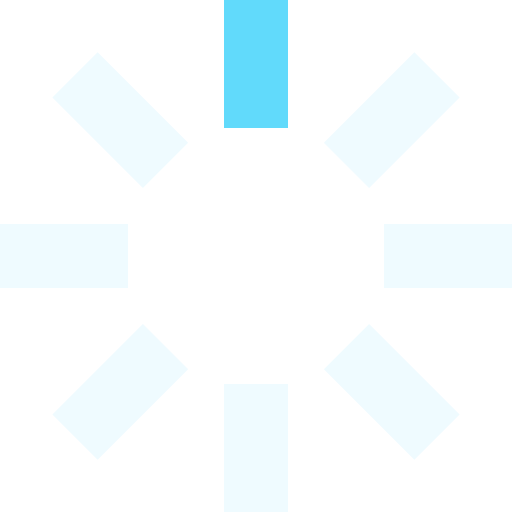
t = 0.00 s
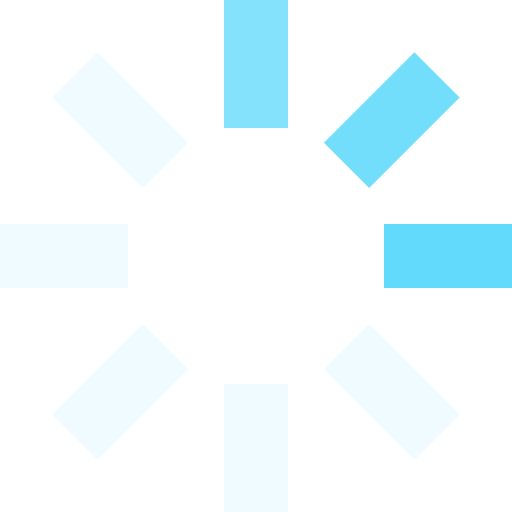
t = 0.25 s
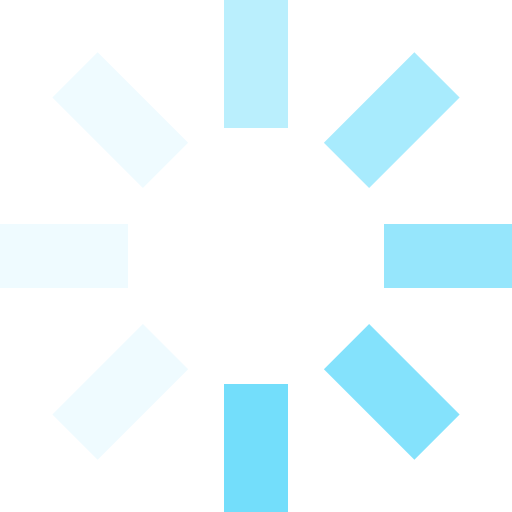
t = 0.63 s
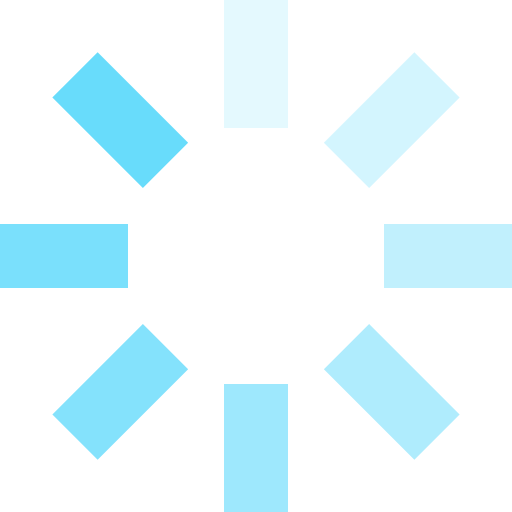
t = 0.93 s
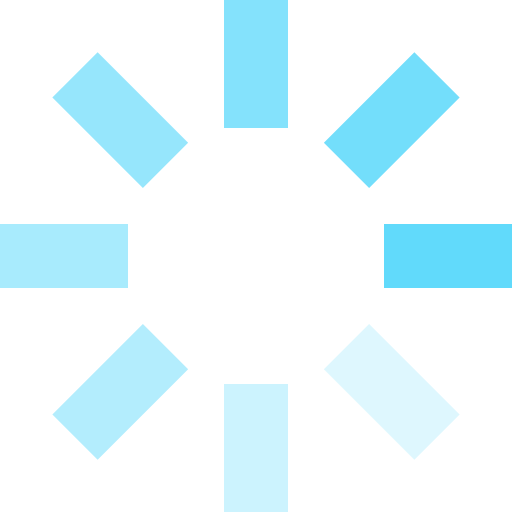
t = 1.25 s
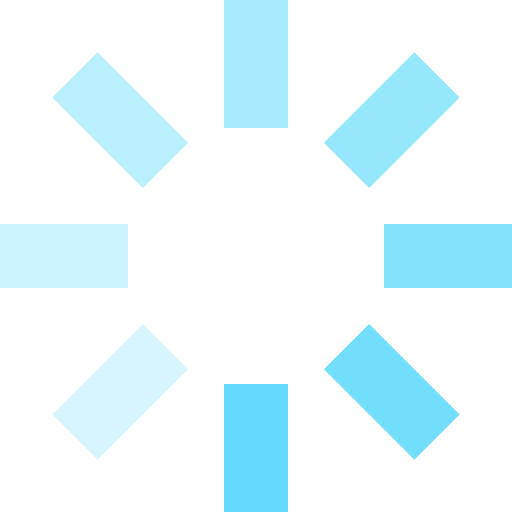
t = 1.50 s

The animated SVG that drew these frames (rendered in a browser with its animation timeline set to each time). Animation: 8 SMIL elements (animate=8); one cycle of 1.88 s, repeats indefinitely.

<svg id="loading" xmlns="http://www.w3.org/2000/svg" viewBox="0 0 32 32" width="32" height="32" fill="#61DAFB">
  <path opacity=".1" d="M14 0 H18 V8 H14 z" transform="rotate(0 16 16)">
    <animate attributeName="opacity" from="1" to=".1" dur="1s" repeatCount="indefinite" begin="0"/>
  </path>
  <path opacity=".1" d="M14 0 H18 V8 H14 z" transform="rotate(45 16 16)">
    <animate attributeName="opacity" from="1" to=".1" dur="1s" repeatCount="indefinite" begin="0.125s"/>
  </path>
  <path opacity=".1" d="M14 0 H18 V8 H14 z" transform="rotate(90 16 16)">
    <animate attributeName="opacity" from="1" to=".1" dur="1s" repeatCount="indefinite" begin="0.25s"/>
  </path>
  <path opacity=".1" d="M14 0 H18 V8 H14 z" transform="rotate(135 16 16)">
    <animate attributeName="opacity" from="1" to=".1" dur="1s" repeatCount="indefinite" begin="0.375s"/>
  </path>
  <path opacity=".1" d="M14 0 H18 V8 H14 z" transform="rotate(180 16 16)">
    <animate attributeName="opacity" from="1" to=".1" dur="1s" repeatCount="indefinite" begin="0.5s"/>
  </path>
  <path opacity=".1" d="M14 0 H18 V8 H14 z" transform="rotate(225 16 16)">
    <animate attributeName="opacity" from="1" to=".1" dur="1s" repeatCount="indefinite" begin="0.675s"/>
  </path>
  <path opacity=".1" d="M14 0 H18 V8 H14 z" transform="rotate(270 16 16)">
    <animate attributeName="opacity" from="1" to=".1" dur="1s" repeatCount="indefinite" begin="0.75s"/>
  </path>
  <path opacity=".1" d="M14 0 H18 V8 H14 z" transform="rotate(315 16 16)">
    <animate attributeName="opacity" from="1" to=".1" dur="1s" repeatCount="indefinite" begin="0.875s"/>
  </path>
</svg>
